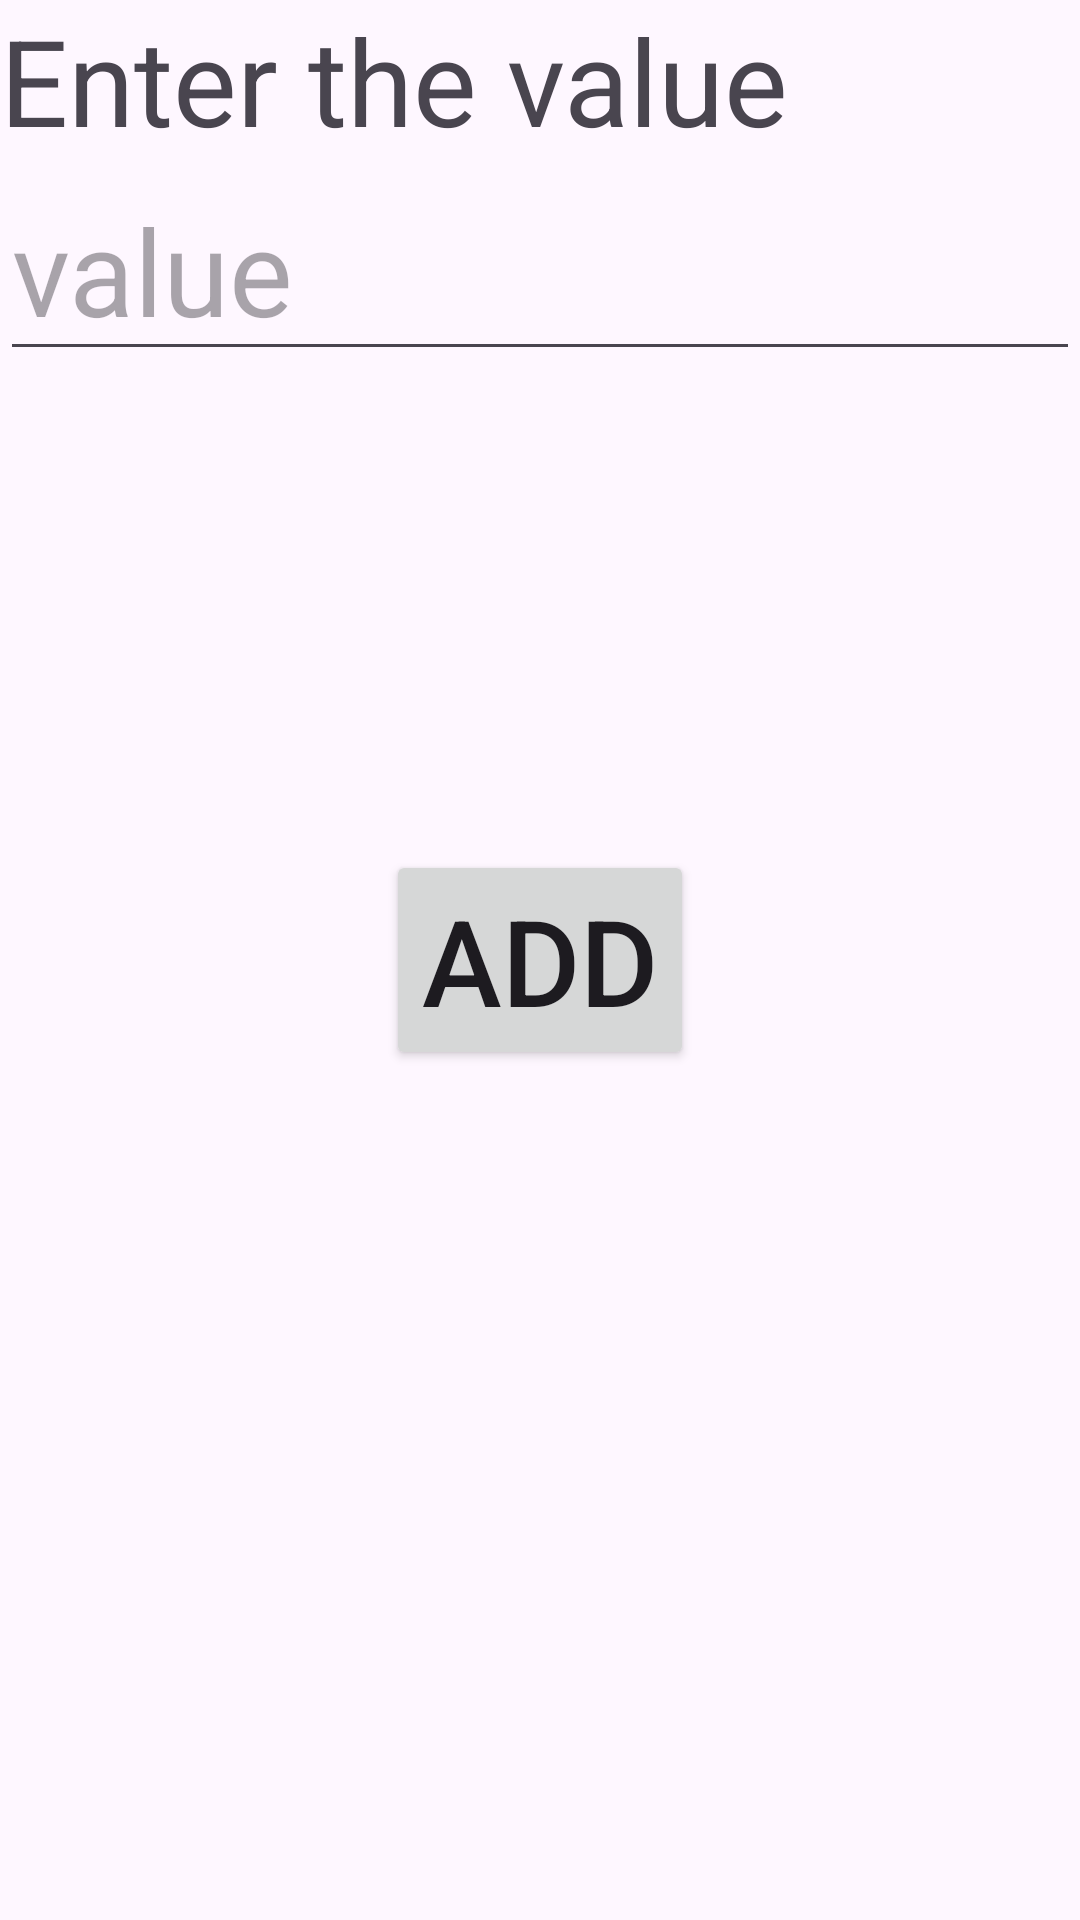

Produce the Android XML layout that renders to this screen, including the resource entries it uses.
<!-- AndroidManifest.xml: application theme Theme.WeeklyAssignment -->
<!-- res/layout/itemlayout.xml -->
<?xml version="1.0" encoding="utf-8"?>
<androidx.constraintlayout.widget.ConstraintLayout xmlns:android="http://schemas.android.com/apk/res/android"
    android:layout_width="match_parent"
    android:layout_height="match_parent"
    xmlns:app="http://schemas.android.com/apk/res-auto">
    <TextView
        android:layout_width="wrap_content"
        android:layout_height="wrap_content"
        android:id="@+id/tvName"
        app:layout_constraintTop_toTopOf="parent"
        android:textSize="40dp"
        app:layout_constraintStart_toStartOf="parent"
        android:text="@string/Enter_the_value"/>
    <EditText
        android:layout_width="match_parent"
        android:layout_height="wrap_content"
        android:id="@+id/etName"
        android:textSize="40dp"
        app:layout_constraintStart_toStartOf="parent"
        app:layout_constraintTop_toBottomOf="@id/tvName"
        android:hint="value"/>


    <Button
        android:layout_width="wrap_content"
        android:layout_height="wrap_content"
        android:id="@+id/Add"
        android:textSize="40dp"
        app:layout_constraintBottom_toBottomOf="parent"
        app:layout_constraintEnd_toEndOf="parent"
        app:layout_constraintStart_toStartOf="parent"
        app:layout_constraintTop_toTopOf="parent"
        android:text="@string/Add"/>

</androidx.constraintlayout.widget.ConstraintLayout>
<!-- resources referenced by this layout -->
<resources>
  <string name="Add">Add</string>
  <string name="Enter_the_value">Enter the value</string>
  <style name="Theme.WeeklyAssignment" parent="Base.Theme.WeeklyAssignment" />
  <style name="Base.Theme.WeeklyAssignment" parent="Theme.Material3.DayNight.NoActionBar">
          
          
      </style>
</resources>
